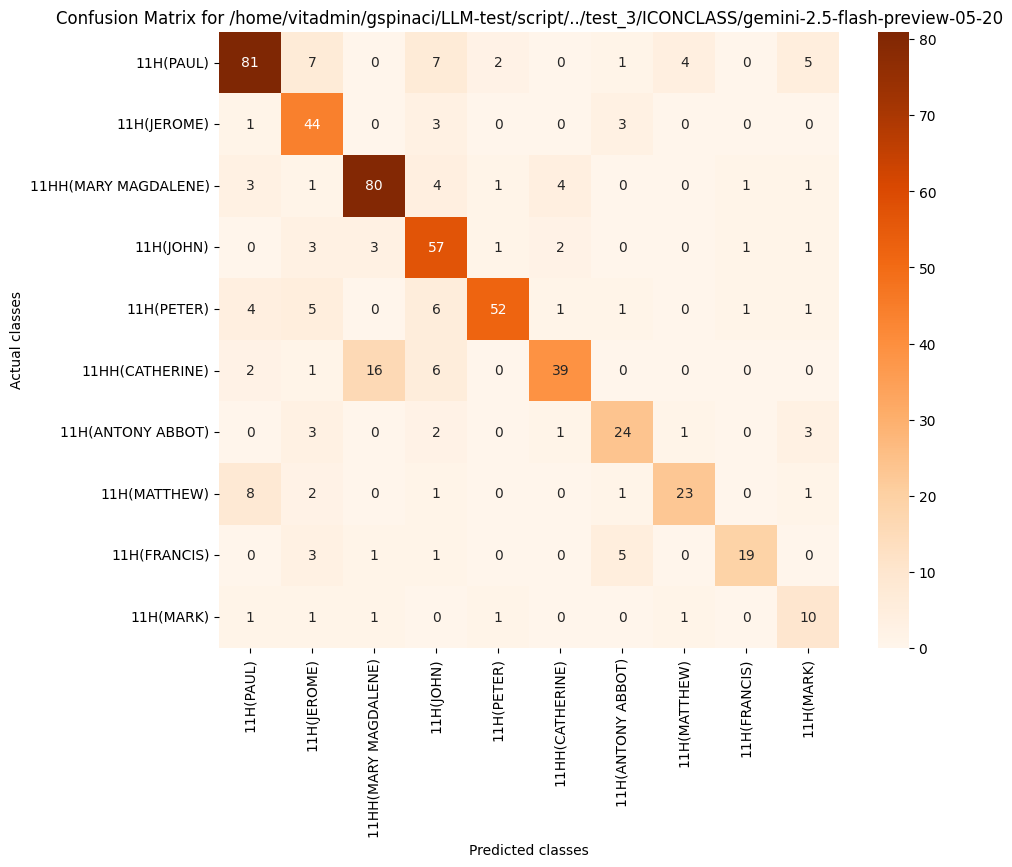

The table this chart was drawn from, first rows:
, 11H(PAUL), 11H(JEROME), 11HH(MARY MAGDALENE), 11H(JOHN), 11H(PETER), 11HH(CATHERINE), 11H(ANTONY ABBOT), 11H(MATTHEW), 11H(FRANCIS), 11H(MARK)
11H(PAUL), 81, 7, 0, 7, 2, 0, 1, 4, 0, 5
11H(JEROME), 1, 44, 0, 3, 0, 0, 3, 0, 0, 0
11HH(MARY MAGDALENE), 3, 1, 80, 4, 1, 4, 0, 0, 1, 1
11H(JOHN), 0, 3, 3, 57, 1, 2, 0, 0, 1, 1
11H(PETER), 4, 5, 0, 6, 52, 1, 1, 0, 1, 1
11HH(CATHERINE), 2, 1, 16, 6, 0, 39, 0, 0, 0, 0
11H(ANTONY ABBOT), 0, 3, 0, 2, 0, 1, 24, 1, 0, 3
11H(MATTHEW), 8, 2, 0, 1, 0, 0, 1, 23, 0, 1
11H(FRANCIS), 0, 3, 1, 1, 0, 0, 5, 0, 19, 0
11H(MARK), 1, 1, 1, 0, 1, 0, 0, 1, 0, 10
